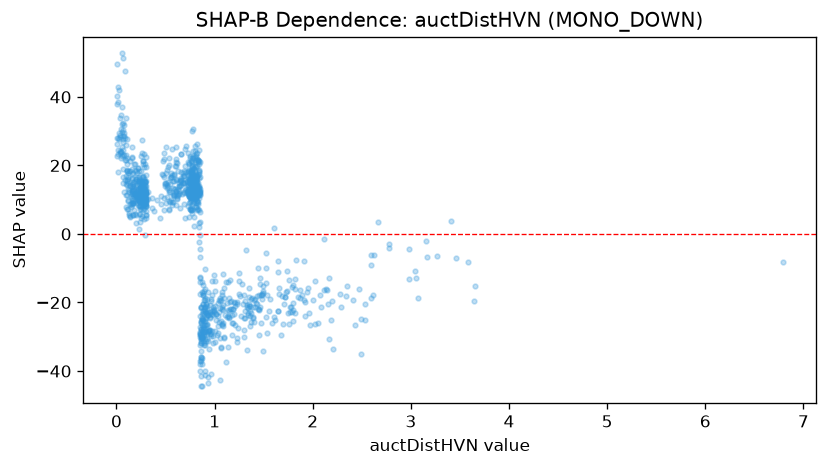

Source data for this figure (header and first rows):
feature_value, shap_value
0.781, 13.81
0.242, 11.78
0.294, 15.05
0.29, 12.04
0.763, 13.3
1.036, -26.73
0.954, -20.77
0.773, 16.79
0.74, 11.69
0.874, -30.03
0.803, 19.75
1.005, -28.44
0.776, 9.083
0.617, 20.76
0.741, 4.978
0.48, 10.57
0.903, -22.78
1.165, -19.46
0.769, 14.26
0.762, 12.44
0.287, -0.1799
0.841, 12.25
0.972, -23.4
0.103, 18.33
1.347, -21.03
0.117, 7.238
0.27, 8.443
0.781, 11.27
0.253, 13.56
0.856, -28.66
0.784, 19.24
0.767, 10.42
0.742, 9.068
0.896, -21.77
0.069, 28.67
0.768, 12.32
0.226, 8.084
0.754, 10.91
0.009, 26.23
0.584, 17.31
0.782, 14.38
0.75, 7.328
0.937, -41.69
1.204, -21.09
0.149, 7.865
0.498, 14.47
1.784, -15.49
0.74, 14.98
0.75, 22.69
2.201, -19.63
1.229, -30.47
0.254, 12.17
1.457, -29.36
0.581, 15.36
0.154, 17.39
0.677, 14.8
0.818, 9.546
0.808, 10.43
0.121, 16.49
0.299, 12.01
... 1,052 more rows
